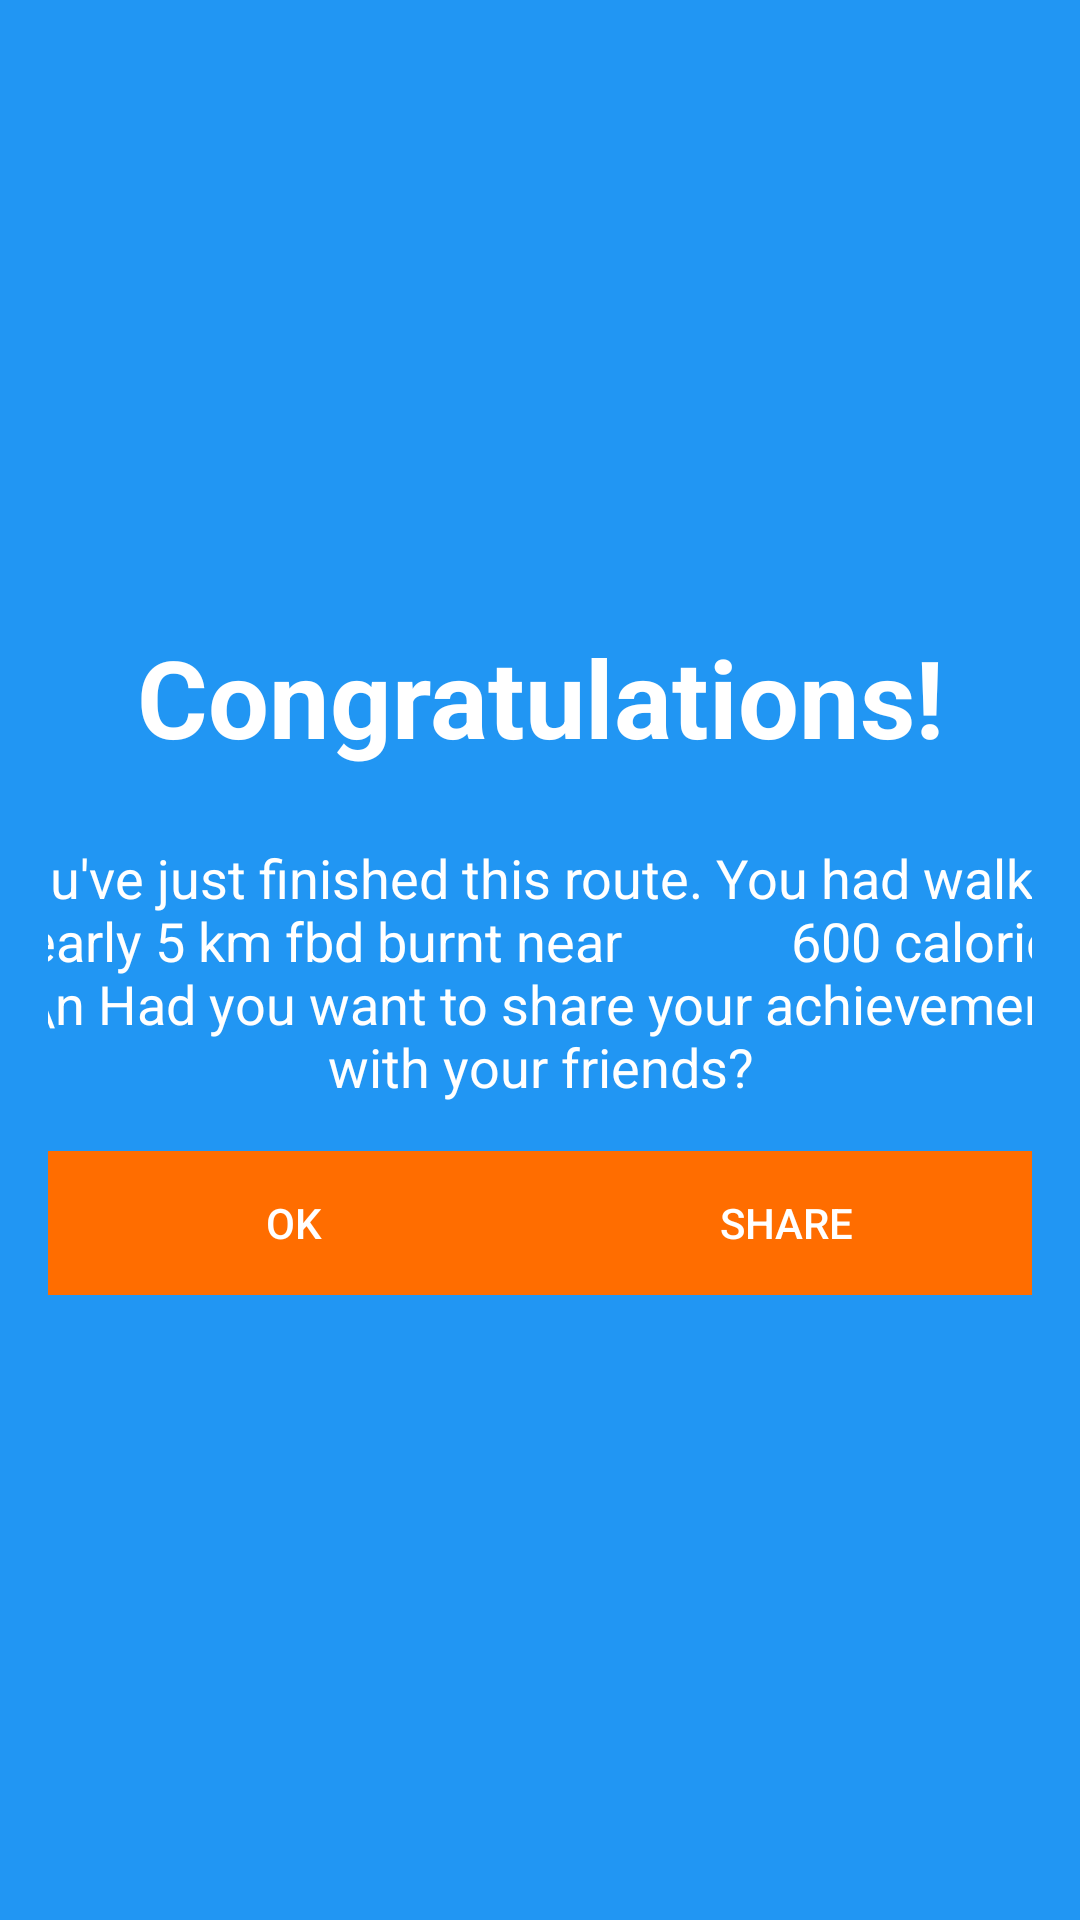

Produce the Android XML layout that renders to this screen, including the resource entries it uses.
<!-- AndroidManifest.xml: application theme AppTheme -->
<!-- res/layout/activity_share.xml -->
<?xml version="1.0" encoding="utf-8"?>
<LinearLayout xmlns:android="http://schemas.android.com/apk/res/android"
    xmlns:app="http://schemas.android.com/apk/res-auto"
    xmlns:tools="http://schemas.android.com/tools"
    android:layout_width="match_parent"
    android:layout_height="match_parent"
    android:orientation="vertical"
    android:gravity="center"
    tools:context="hu.pe.biko.biko.CongratsActivity"
    android:background="@color/colorPrimary"
    android:padding="16dp">

    <TextView
        android:layout_width="395dp"
        android:layout_height="wrap_content"
        android:text="Congratulations!"
        android:textSize="36sp"
        android:paddingBottom="24dp"
        android:textColor="#FFFFFF"
        android:textStyle="bold"
        android:gravity="center"
        tools:layout_editor_absoluteY="122dp"
        tools:layout_editor_absoluteX="0dp" />

    <TextView
        android:id="@+id/textView2"
        android:layout_width="395dp"
        android:layout_height="wrap_content"
        android:gravity="center"
        android:text="You've just finished this route. You had walked nearly 5 km fbd burnt near
            600 calories \n\n Had you want to share your achievements with your friends?"
        android:textColor="#FFFFFF"
        android:textSize="18sp"
        tools:layout_editor_absoluteX="8dp"
        tools:layout_editor_absoluteY="195dp" />

    <LinearLayout
        android:layout_width="match_parent"
        android:layout_height="wrap_content"
        android:orientation="horizontal"
        android:paddingTop="16dp">

        <Button
            android:background="@color/colorAccent"
            android:textColor="#ffffff"
            android:id="@+id/buttonOk"
            android:layout_weight="1"
            android:layout_width="match_parent"
            android:layout_height="wrap_content"
            android:text="OK" />

        <Button
            android:id="@+id/buttonShare"
            android:layout_width="match_parent"
            android:layout_height="wrap_content"
            android:layout_weight="1"
            android:textColor="#ffffff"
            android:background="@color/colorAccent"
            android:text="Share" />

    </LinearLayout>



</LinearLayout>
<!-- resources referenced by this layout -->
<resources>
  <color name="colorAccent">#ff6d00</color>
  <color name="colorPrimary">#2196f3</color>
  <style name="AppTheme" parent="Theme.AppCompat.Light.DarkActionBar">
          
          <item name="colorPrimary">@color/colorPrimary</item>
          <item name="colorPrimaryDark">@color/colorPrimaryDark</item>
          <item name="colorAccent">@color/colorAccent</item>
      </style>
  <color name="colorPrimaryDark">#1976D2</color>
</resources>
